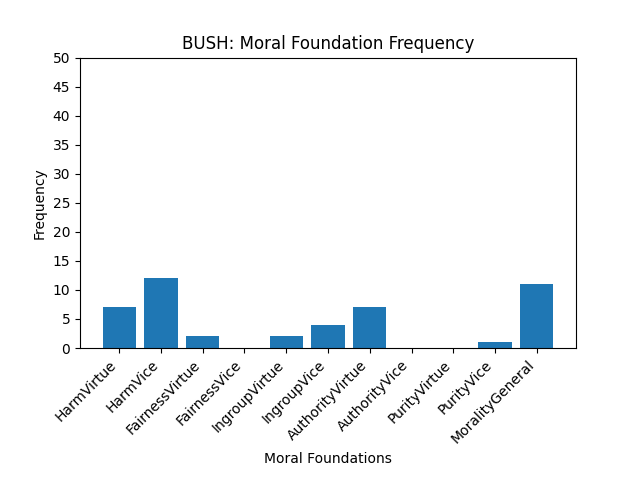

Data behind this chart, as committed beside it:
HarmVirtue, 7
HarmVice, 12
FairnessVirtue, 2
FairnessVice, 0
IngroupVirtue, 2
IngroupVice, 4
AuthorityVirtue, 7
AuthorityVice, 0
PurityVirtue, 0
PurityVice, 1
MoralityGeneral, 11
